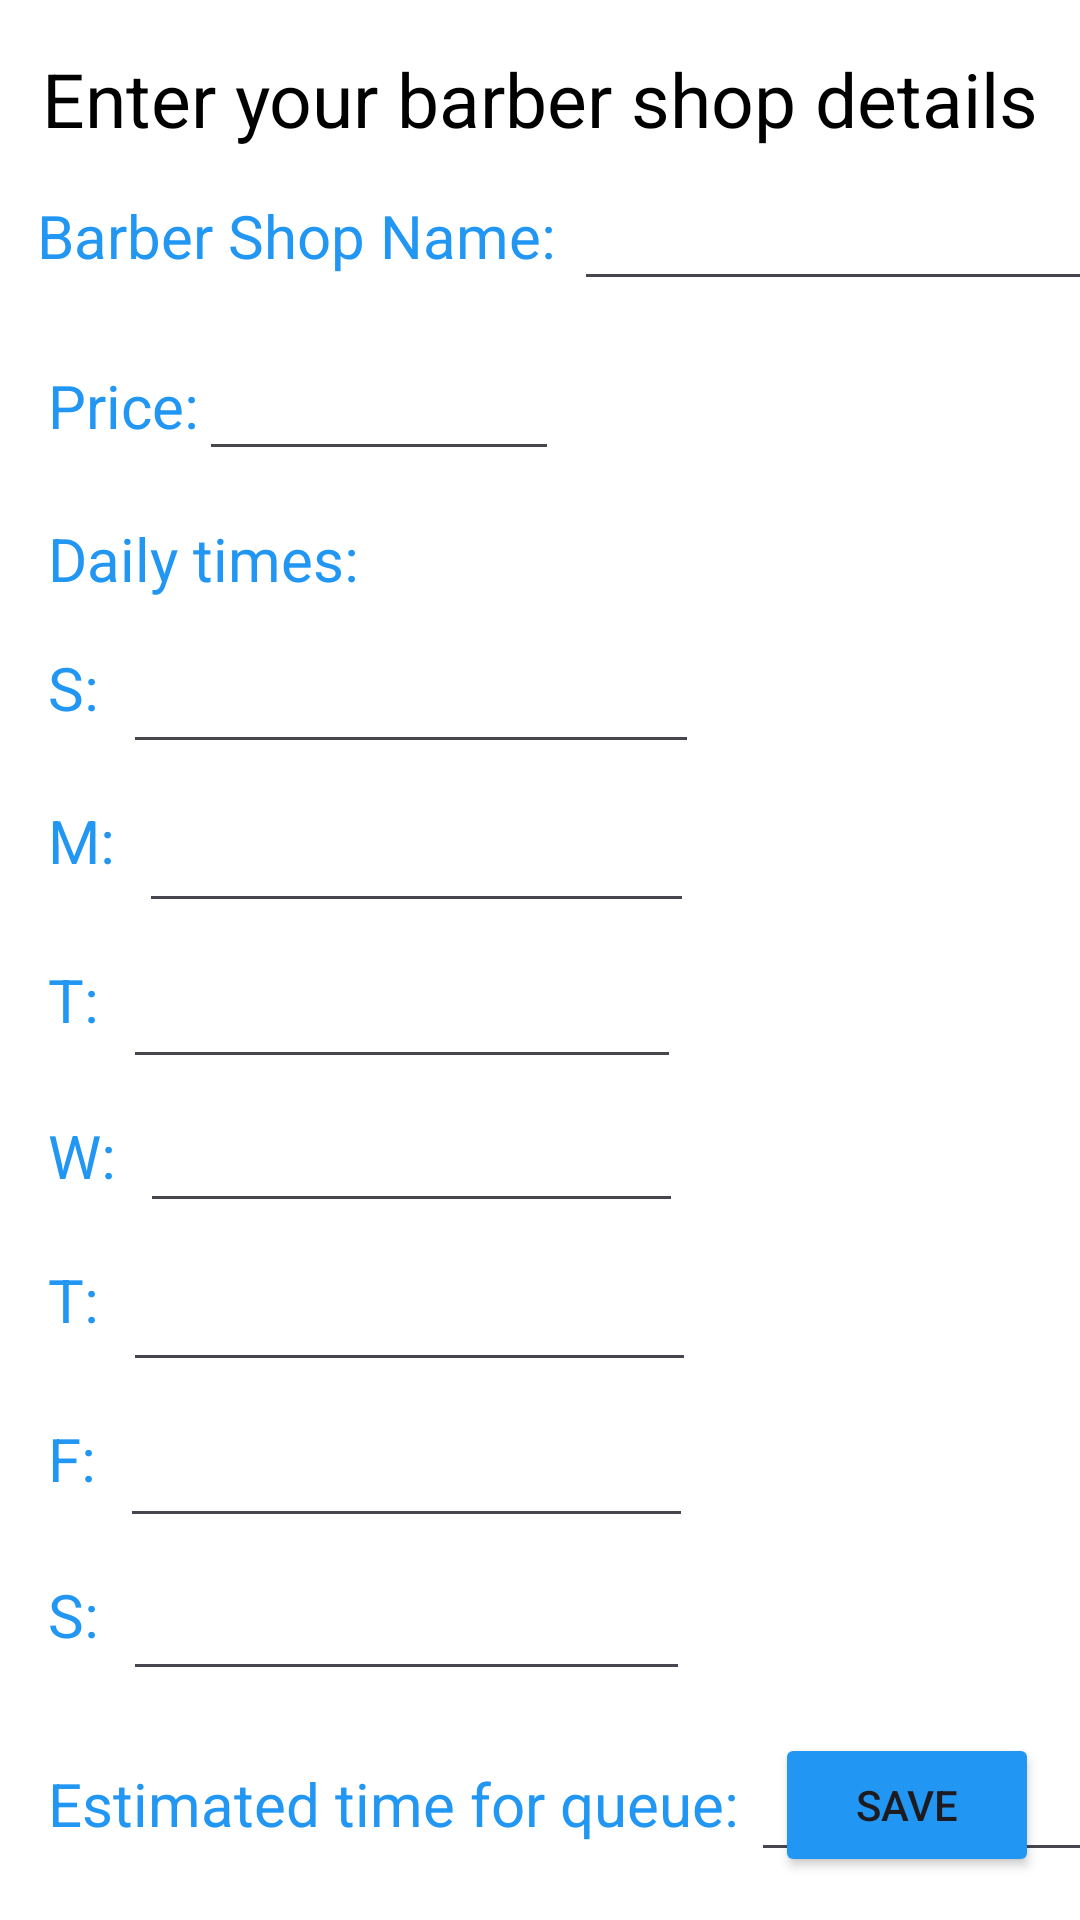

Layout XML and referenced resources for this Android screen:
<!-- AndroidManifest.xml: application theme Theme.QASSA_FinalProject -->
<!-- res/layout/fragment_edit_shop.xml -->
<?xml version="1.0" encoding="utf-8"?>
<FrameLayout xmlns:android="http://schemas.android.com/apk/res/android"
    xmlns:app="http://schemas.android.com/apk/res-auto"
    xmlns:tools="http://schemas.android.com/tools"
    android:layout_width="match_parent"
    android:layout_height="match_parent"
    android:background="#FFFFFF"
    tools:context=".BarberFragments.EditShopFragment">

    <androidx.constraintlayout.widget.ConstraintLayout
        android:layout_width="match_parent"
        android:layout_height="match_parent">

        
        <TextView
            android:id="@+id/tv_header"
            android:layout_width="wrap_content"
            android:layout_height="wrap_content"
            android:layout_marginTop="16dp"
            android:text="Enter your barber shop details"
            android:textColor="#000000"
            android:textSize="25sp"
            app:layout_constraintEnd_toEndOf="parent"
            app:layout_constraintStart_toStartOf="parent"
            app:layout_constraintTop_toTopOf="parent" />

        

        <TextView
            android:id="@+id/tv_price_label"
            android:layout_width="wrap_content"
            android:layout_height="wrap_content"
            android:layout_marginStart="16dp"
            android:layout_marginTop="72dp"
            android:text="Price:"
            android:textColor="#2196F3"
            android:textSize="20sp"
            app:layout_constraintStart_toStartOf="parent"
            app:layout_constraintTop_toBottomOf="@id/tv_header" />

        
        <EditText
            android:id="@+id/et_price"
            android:layout_width="120dp"
            android:layout_height="43dp"
            android:layout_marginStart="0dp"
            android:layout_marginTop="-8dp"
            android:inputType="numberDecimal"
            app:layout_constraintStart_toEndOf="@id/tv_price_label"
            app:layout_constraintTop_toTopOf="@id/tv_price_label" />

        <TextView
            android:id="@+id/tv_daily_times"
            android:layout_width="wrap_content"
            android:layout_height="wrap_content"
            android:layout_marginStart="16dp"
            android:layout_marginTop="24dp"
            android:text="Daily times:"
            android:textColor="#2196F3"
            android:textSize="20sp"
            app:layout_constraintStart_toStartOf="parent"
            app:layout_constraintTop_toBottomOf="@id/tv_price_label" />

        
        <TextView
            android:id="@+id/tv_sunday"
            android:layout_width="wrap_content"
            android:layout_height="wrap_content"
            android:layout_marginStart="16dp"
            android:layout_marginTop="16dp"
            android:text="S:"
            android:textColor="#2196F3"
            android:textSize="20sp"
            app:layout_constraintStart_toStartOf="parent"
            app:layout_constraintTop_toBottomOf="@id/tv_daily_times" />

        
        <EditText
            android:id="@+id/et_sunday"
            android:layout_width="192dp"
            android:layout_height="39dp"
            android:layout_marginStart="8dp"
            app:layout_constraintStart_toEndOf="@id/tv_sunday"
            app:layout_constraintTop_toTopOf="@id/tv_sunday" />

        <TextView
            android:id="@+id/tv_monday"
            android:layout_width="wrap_content"
            android:layout_height="wrap_content"
            android:layout_marginStart="16dp"
            android:layout_marginTop="12dp"
            android:text="M:"
            android:textColor="#2196F3"
            android:textSize="20sp"
            app:layout_constraintStart_toStartOf="parent"
            app:layout_constraintTop_toBottomOf="@id/et_sunday" />

        <EditText
            android:id="@+id/et_monday"
            android:layout_width="185dp"
            android:layout_height="41dp"
            android:layout_marginStart="8dp"
            app:layout_constraintStart_toEndOf="@id/tv_monday"
            app:layout_constraintTop_toTopOf="@id/tv_monday" />

        
        <TextView
            android:id="@+id/tv_tuesday"
            android:layout_width="wrap_content"
            android:layout_height="wrap_content"
            android:layout_marginStart="16dp"
            android:layout_marginTop="12dp"
            android:text="T:"
            android:textColor="#2196F3"
            android:textSize="20sp"
            app:layout_constraintStart_toStartOf="parent"
            app:layout_constraintTop_toBottomOf="@id/et_monday" />

        <EditText
            android:id="@+id/et_tuesday"
            android:layout_width="186dp"
            android:layout_height="40dp"
            android:layout_marginStart="8dp"
            app:layout_constraintStart_toEndOf="@id/tv_tuesday"
            app:layout_constraintTop_toTopOf="@id/tv_tuesday" />

        
        <TextView
            android:id="@+id/tv_wednesday"
            android:layout_width="wrap_content"
            android:layout_height="wrap_content"
            android:layout_marginStart="16dp"
            android:layout_marginTop="12dp"
            android:text="W:"
            android:textColor="#2196F3"
            android:textSize="20sp"
            app:layout_constraintStart_toStartOf="parent"
            app:layout_constraintTop_toBottomOf="@id/et_tuesday" />

        <EditText
            android:id="@+id/et_wednesday"
            android:layout_width="181dp"
            android:layout_height="36dp"
            android:layout_marginStart="8dp"
            app:layout_constraintStart_toEndOf="@id/tv_wednesday"
            app:layout_constraintTop_toTopOf="@id/tv_wednesday" />

        
        <TextView
            android:id="@+id/tv_thursday"
            android:layout_width="wrap_content"
            android:layout_height="wrap_content"
            android:layout_marginStart="16dp"
            android:layout_marginTop="12dp"
            android:text="T:"
            android:textColor="#2196F3"
            android:textSize="20sp"
            app:layout_constraintStart_toStartOf="parent"
            app:layout_constraintTop_toBottomOf="@id/et_wednesday" />

        <EditText
            android:id="@+id/et_thursday"
            android:layout_width="191dp"
            android:layout_height="41dp"
            android:layout_marginStart="8dp"
            app:layout_constraintStart_toEndOf="@id/tv_thursday"
            app:layout_constraintTop_toTopOf="@id/tv_thursday" />

        
        <TextView
            android:id="@+id/tv_friday"
            android:layout_width="wrap_content"
            android:layout_height="wrap_content"
            android:layout_marginStart="16dp"
            android:layout_marginTop="12dp"
            android:text="F:"
            android:textColor="#2196F3"
            android:textSize="20sp"
            app:layout_constraintStart_toStartOf="parent"
            app:layout_constraintTop_toBottomOf="@id/et_thursday" />

        <EditText
            android:id="@+id/et_friday"
            android:layout_width="191dp"
            android:layout_height="40dp"
            android:layout_marginStart="8dp"
            app:layout_constraintStart_toEndOf="@id/tv_friday"
            app:layout_constraintTop_toTopOf="@id/tv_friday" />

        
        <TextView
            android:id="@+id/tv_saturday"
            android:layout_width="wrap_content"
            android:layout_height="wrap_content"
            android:layout_marginStart="16dp"
            android:layout_marginTop="12dp"
            android:text="S:"
            android:textColor="#2196F3"
            android:textSize="20sp"
            app:layout_constraintStart_toStartOf="parent"
            app:layout_constraintTop_toBottomOf="@id/et_friday" />

        <EditText
            android:id="@+id/et_saturday"
            android:layout_width="189dp"
            android:layout_height="39dp"
            android:layout_marginStart="8dp"
            app:layout_constraintStart_toEndOf="@id/tv_saturday"
            app:layout_constraintTop_toTopOf="@id/tv_saturday" />

        
        <TextView
            android:id="@+id/tv_estimated_queue"
            android:layout_width="wrap_content"
            android:layout_height="wrap_content"
            android:layout_marginStart="16dp"
            android:layout_marginTop="24dp"
            android:text="Estimated time for queue:"
            android:textColor="#2196F3"
            android:textSize="20sp"
            app:layout_constraintStart_toStartOf="parent"
            app:layout_constraintTop_toBottomOf="@id/et_saturday" />

        

        <EditText
            android:id="@+id/et_estimated_queue"
            android:layout_width="119dp"
            android:layout_height="46dp"
            android:layout_marginStart="4dp"
            android:layout_marginTop="-10dp"
            android:inputType="number"
            app:layout_constraintStart_toEndOf="@id/tv_estimated_queue"
            app:layout_constraintTop_toTopOf="@id/tv_estimated_queue" />

        <TextView
            android:id="@+id/tv_add_pictures"
            android:layout_width="wrap_content"
            android:layout_height="wrap_content"
            android:layout_marginStart="16dp"
            android:layout_marginTop="12dp"
            android:text="Add Pictures +"
            android:textColor="#2196F3"
            android:textSize="20sp"
            app:layout_constraintStart_toStartOf="parent"
            app:layout_constraintTop_toBottomOf="@id/et_estimated_queue" />

        <TextView
            android:id="@+id/textView5"
            android:layout_width="179dp"
            android:layout_height="31dp"
            android:text="Barber Shop Name:"
            android:textColor="#2196F3"
            android:textSize="20sp"
            app:layout_constraintBottom_toBottomOf="parent"
            app:layout_constraintEnd_toEndOf="parent"
            app:layout_constraintHorizontal_bias="0.068"
            app:layout_constraintStart_toStartOf="parent"
            app:layout_constraintTop_toTopOf="parent"
            app:layout_constraintVertical_bias="0.107" />

        <EditText
            android:id="@+id/etShopNmae"
            android:layout_width="185dp"
            android:layout_height="48dp"
            android:layout_marginStart="0dp"
            android:layout_marginTop="-13dp"
            app:layout_constraintStart_toEndOf="@+id/textView5"
            app:layout_constraintTop_toTopOf="@+id/textView5" />

        <Button
            android:id="@+id/btnSave"
            android:layout_width="wrap_content"
            android:layout_height="wrap_content"
            android:backgroundTint="#2196F3"
            android:text="Save"
            app:layout_constraintBottom_toBottomOf="parent"
            app:layout_constraintEnd_toEndOf="parent"
            app:layout_constraintHorizontal_bias="0.95"
            app:layout_constraintStart_toStartOf="parent"
            app:layout_constraintTop_toTopOf="parent"
            app:layout_constraintVertical_bias="0.976" />

    </androidx.constraintlayout.widget.ConstraintLayout>
</FrameLayout>
<!-- resources referenced by this layout -->
<resources>
  <style name="Theme.QASSA_FinalProject" parent="Base.Theme.QASSA_FinalProject" />
  <style name="Base.Theme.QASSA_FinalProject" parent="Theme.Material3.DayNight.NoActionBar">
          
          
      </style>
</resources>
